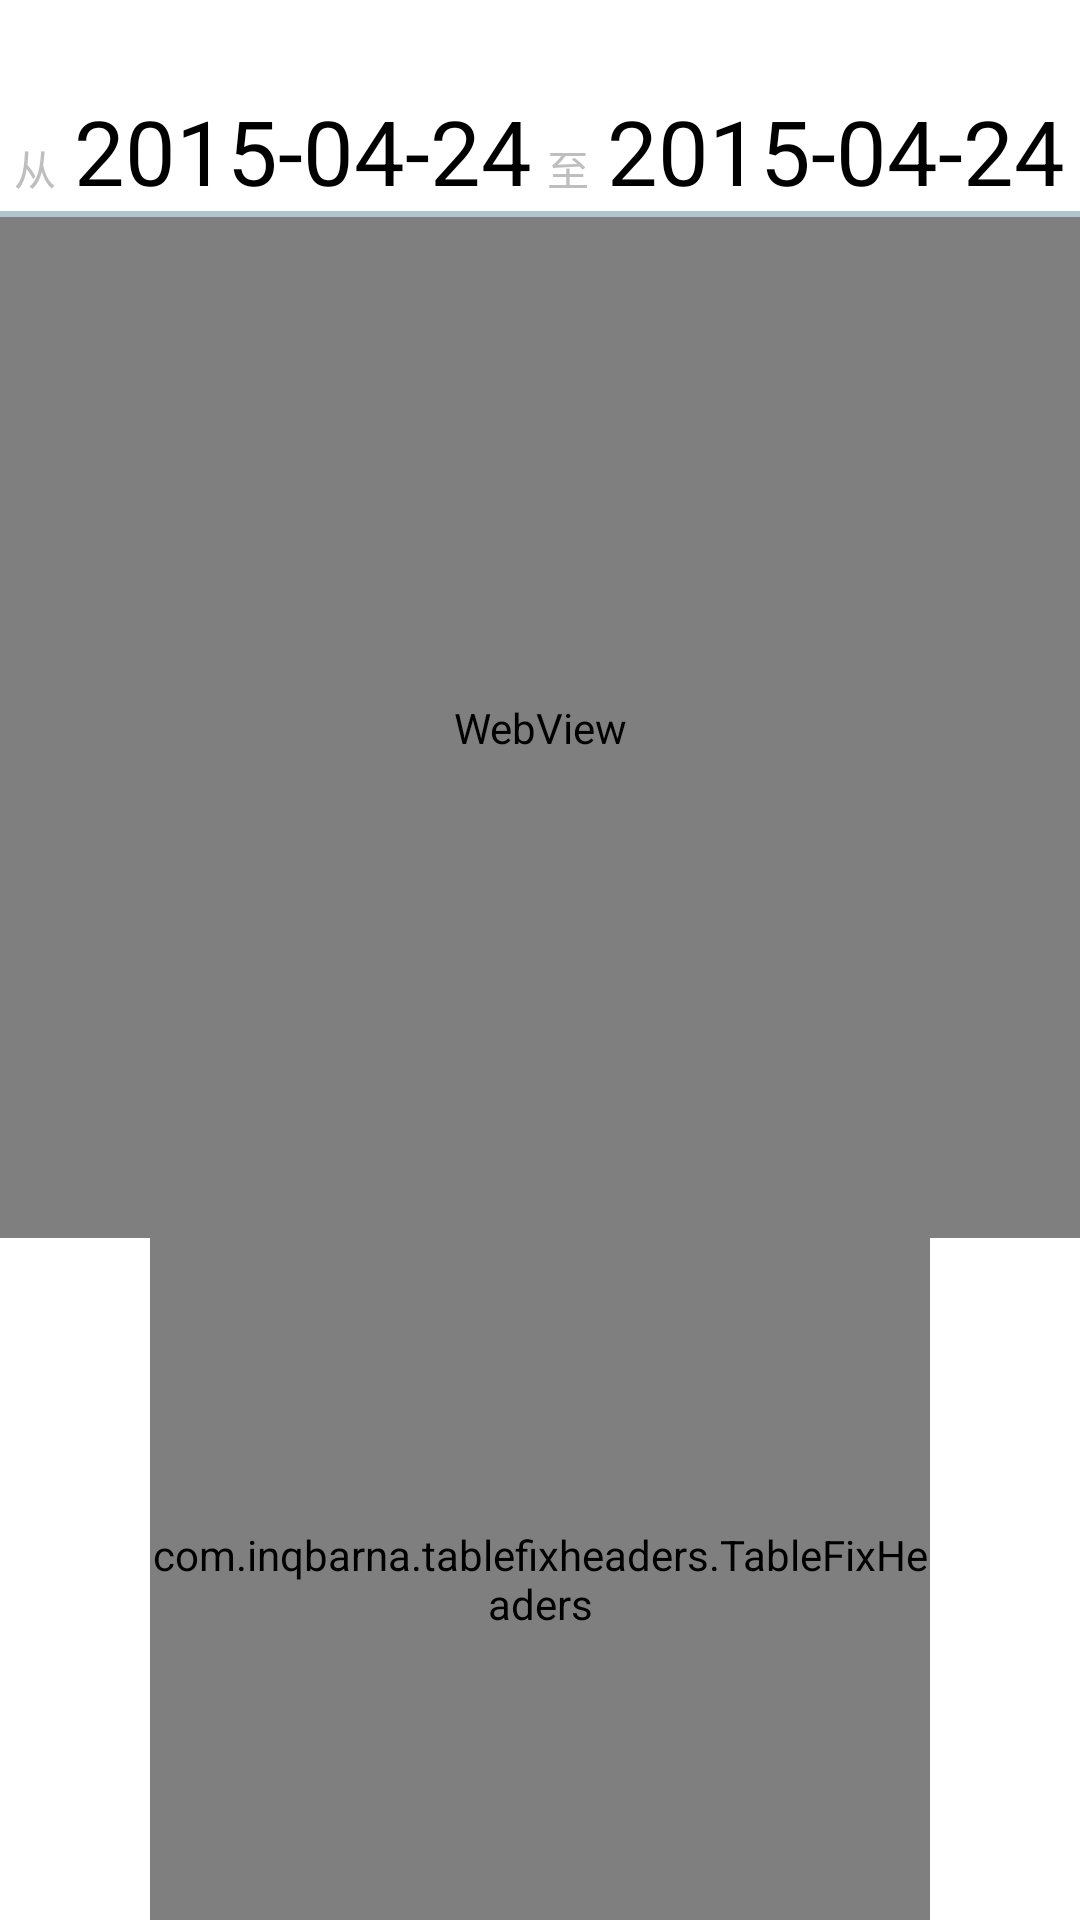

Write the Android layout XML for this screen, with the resource values it uses.
<!-- AndroidManifest.xml: application theme android:Theme.NoTitleBar -->
<!-- res/layout/store_statistics_fragment.xml -->
<?xml version="1.0" encoding="utf-8"?>
<LinearLayout xmlns:android="http://schemas.android.com/apk/res/android"
    android:layout_width="match_parent"
    android:layout_height="match_parent"
    android:background="@color/base_white"
    android:orientation="vertical" >
    
    <LinearLayout android:id="@+id/statistics_action_bar"
        android:layout_width="match_parent"
        android:layout_height="wrap_content"
        android:layout_marginTop="30dp"
        android:gravity="center_horizontal"
        android:orientation="horizontal">
        
        <TextView 
            android:layout_width="20dp"
            android:layout_height="wrap_content"
            android:text="从"/>
        
        <Button android:id="@+id/btnStatStartDate"
            android:layout_height="wrap_content"
            android:layout_width="wrap_content"
            android:background="@android:color/transparent"
            android:textSize="30sp"
            android:text="2015-04-24"/>
        
        <TextView 
            android:layout_marginLeft="5dp"
            android:layout_width="20dp"
            android:layout_height="wrap_content"
            android:text="至"/>
        
        <Button android:id="@+id/btnStatEndtDate"
            android:layout_height="wrap_content"
            android:layout_width="wrap_content"
            android:background="@android:color/transparent"
            android:textSize="30sp"
            android:text="2015-04-24"/>
        
    </LinearLayout>

    <View android:layout_width="500dp"
        android:layout_height="2dp"
        android:background="@color/base_yangping_sub"
        android:layout_gravity="center"/>
    
    <WebView android:id="@+id/wv_statistics"
        android:layout_width="match_parent"
        android:layout_height="0dp"
        android:layout_weight="0.6"
        />
    <LinearLayout android:id="@+id/ll_statistics_detail"
        android:orientation="vertical"
        android:paddingStart="50dp"
        android:paddingEnd="50dp"
        android:layout_width="match_parent"
        android:layout_height="0dp"
        android:layout_weight="0.4">
        
        
        <com.inqbarna.tablefixheaders.TableFixHeaders xmlns:android="http://schemas.android.com/apk/res/android"
		    android:id="@+id/statistics_table"
		    android:layout_width="match_parent"
		    android:layout_height="match_parent" />
        
    </LinearLayout>
    
</LinearLayout>
<!-- resources referenced by this layout -->
<resources>
  <color name="base_white">#ffffff</color>
  <color name="base_yangping_sub">#b0c6ce</color>
</resources>
